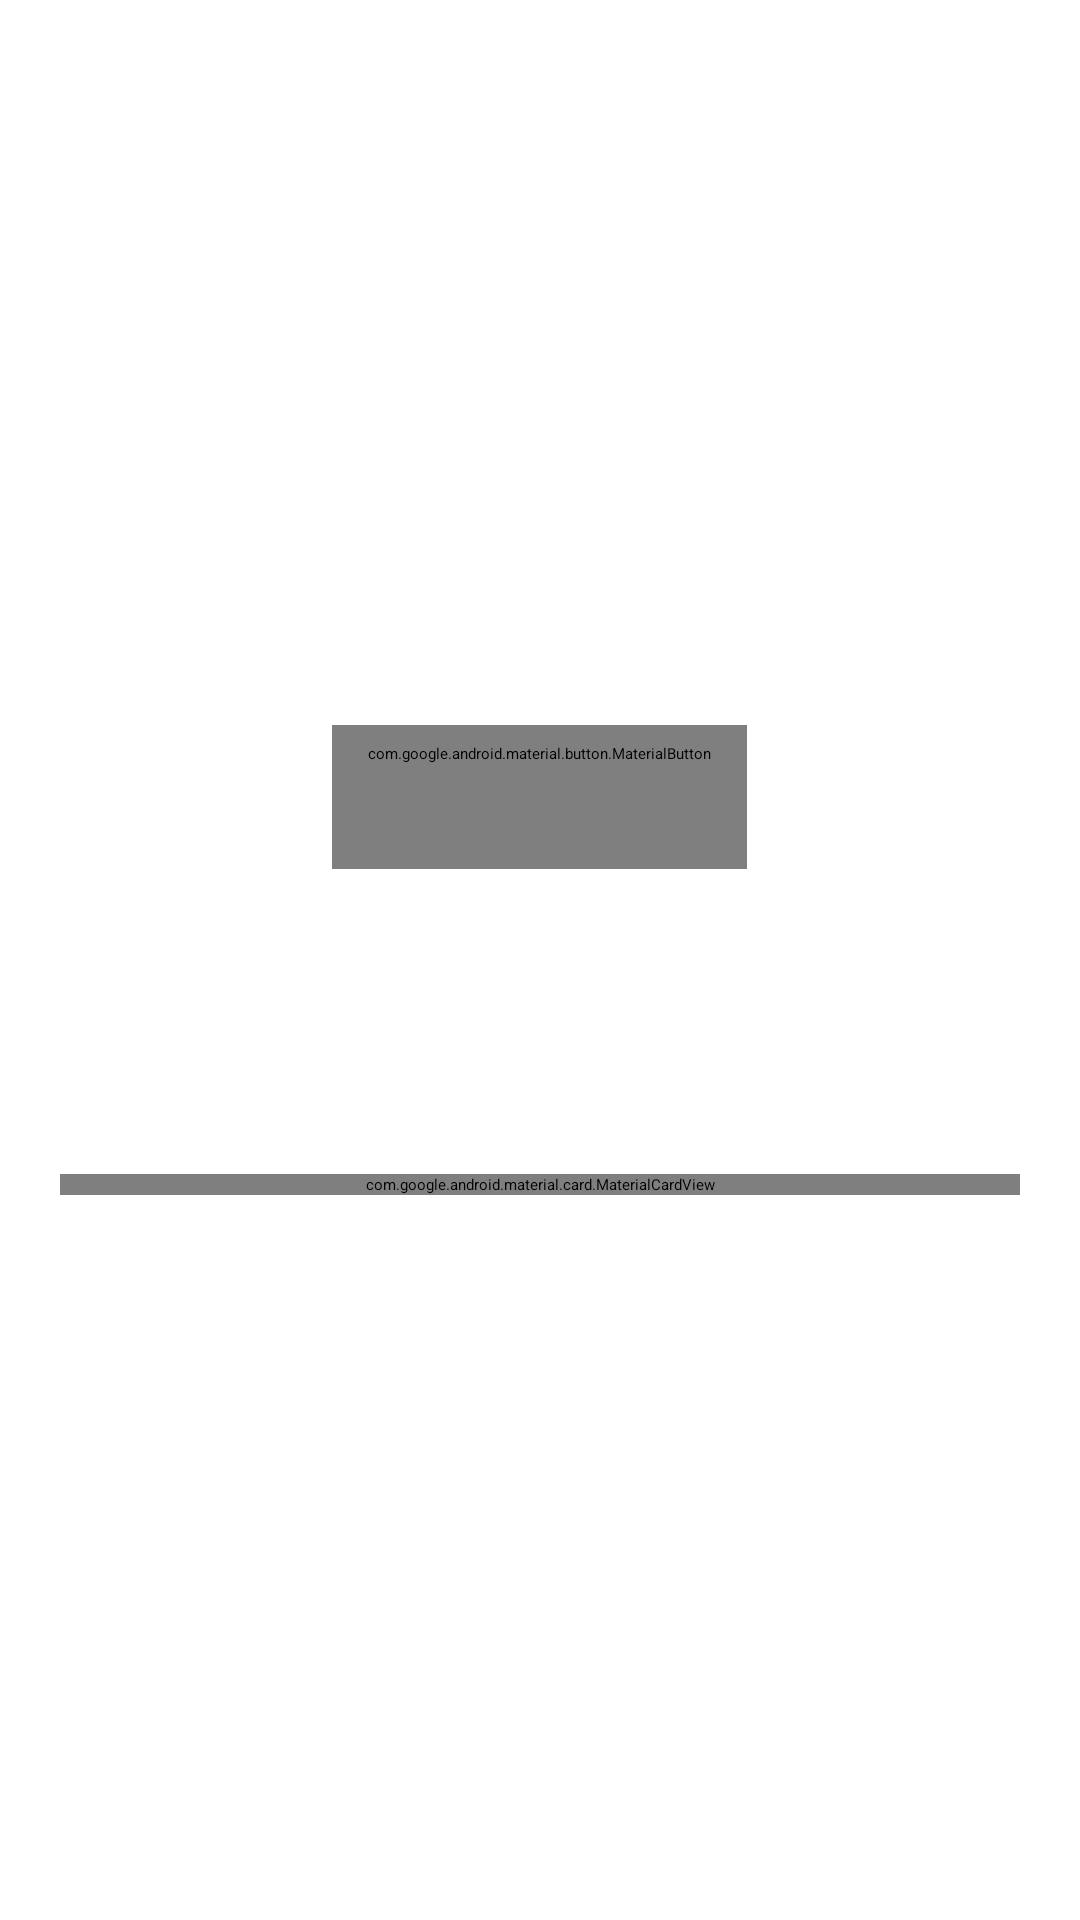

Produce the Android XML layout that renders to this screen, including the resource entries it uses.
<!-- AndroidManifest.xml: application theme Theme.HisabKitab.Splash -->
<!-- res/layout/fragment_otp.xml -->
<?xml version="1.0" encoding="utf-8"?>
<androidx.core.widget.NestedScrollView xmlns:android="http://schemas.android.com/apk/res/android"
    xmlns:app="http://schemas.android.com/apk/res-auto"
    android:layout_width="match_parent"
    android:layout_height="match_parent"
    android:fillViewport="true"
    android:background="?attr/colorSurface">

    <androidx.constraintlayout.widget.ConstraintLayout
        android:layout_width="match_parent"
        android:layout_height="wrap_content"
        android:padding="@dimen/screen_padding">

        <LinearLayout
            android:layout_width="0dp"
            android:layout_height="wrap_content"
            android:gravity="center_horizontal"
            android:orientation="vertical"
            app:layout_constraintBottom_toBottomOf="parent"
            app:layout_constraintEnd_toEndOf="parent"
            app:layout_constraintStart_toStartOf="parent"
            app:layout_constraintTop_toTopOf="parent">

            <com.google.android.material.button.MaterialButton
                android:id="@+id/back_button"
                style="@style/Widget.Material3.Button.TextButton"
                android:layout_width="wrap_content"
                android:layout_height="wrap_content"
                android:text="@string/change_number" />

            <TextView
                android:layout_width="wrap_content"
                android:layout_height="wrap_content"
                android:layout_marginTop="@dimen/space_md"
                android:text="@string/otp_title"
                android:textColor="?attr/colorOnSurface"
                android:textSize="28sp"
                android:textStyle="bold" />

            <TextView
                android:id="@+id/phone_value"
                android:layout_width="match_parent"
                android:layout_height="wrap_content"
                android:layout_marginTop="@dimen/space_xs"
                android:gravity="center"
                android:textColor="?attr/colorOnSurfaceVariant"
                android:textSize="15sp" />

            
            <com.google.android.material.card.MaterialCardView
                style="@style/Widget.HisabKitab.Card"
                android:layout_width="match_parent"
                android:layout_height="wrap_content"
                android:layout_marginTop="@dimen/space_lg">

                <LinearLayout
                    android:layout_width="match_parent"
                    android:layout_height="wrap_content"
                    android:orientation="vertical"
                    android:padding="@dimen/space_lg">

                    <LinearLayout
                        android:id="@+id/otp_fields"
                        android:layout_width="match_parent"
                        android:layout_height="wrap_content"
                        android:gravity="center"
                        android:orientation="horizontal">

                        <EditText
                            android:id="@+id/digit_1"
                            style="@style/Widget.HisabKitab.OtpDigit"
                            android:contentDescription="@string/otp_digit_1_description"
                            android:imeOptions="actionNext" />

                        <EditText
                            android:id="@+id/digit_2"
                            style="@style/Widget.HisabKitab.OtpDigit"
                            android:contentDescription="@string/otp_digit_2_description"
                            android:imeOptions="actionNext" />

                        <EditText
                            android:id="@+id/digit_3"
                            style="@style/Widget.HisabKitab.OtpDigit"
                            android:contentDescription="@string/otp_digit_3_description"
                            android:imeOptions="actionNext" />

                        <EditText
                            android:id="@+id/digit_4"
                            style="@style/Widget.HisabKitab.OtpDigit"
                            android:contentDescription="@string/otp_digit_4_description"
                            android:imeOptions="actionNext" />

                        <EditText
                            android:id="@+id/digit_5"
                            style="@style/Widget.HisabKitab.OtpDigit"
                            android:contentDescription="@string/otp_digit_5_description"
                            android:imeOptions="actionNext" />

                        <EditText
                            android:id="@+id/digit_6"
                            style="@style/Widget.HisabKitab.OtpDigit"
                            android:contentDescription="@string/otp_digit_6_description"
                            android:imeOptions="actionDone" />
                    </LinearLayout>

                    <TextView
                        android:id="@+id/status_message"
                        android:layout_width="match_parent"
                        android:layout_height="wrap_content"
                        android:layout_marginTop="@dimen/space_md"
                        android:accessibilityLiveRegion="polite"
                        android:gravity="center"
                        android:textColor="@color/color_error"
                        android:textSize="14sp"
                        android:visibility="gone" />

                    <com.google.android.material.button.MaterialButton
                        android:id="@+id/retry_button"
                        style="@style/Widget.Material3.Button.TextButton"
                        android:layout_width="wrap_content"
                        android:layout_height="wrap_content"
                        android:layout_gravity="center_horizontal"
                        android:layout_marginTop="@dimen/space_sm"
                        android:text="@string/retry"
                        android:visibility="gone" />

                    
                    <LinearLayout
                        android:layout_width="match_parent"
                        android:layout_height="wrap_content"
                        android:layout_marginTop="@dimen/space_lg"
                        android:gravity="center"
                        android:orientation="horizontal">

                        <com.google.android.material.button.MaterialButton
                            android:id="@+id/verify_otp_button"
                            android:layout_width="0dp"
                            android:layout_height="@dimen/button_height"
                            android:layout_weight="1"
                            android:text="@string/verify_otp"
                            app:cornerRadius="@dimen/control_corner_radius" />

                        <ProgressBar
                            android:id="@+id/loading_indicator"
                            android:layout_width="24dp"
                            android:layout_height="24dp"
                            android:layout_marginStart="@dimen/space_md"
                            android:indeterminateTint="@color/color_primary"
                            android:visibility="gone" />
                    </LinearLayout>

                    
                    <LinearLayout
                        android:layout_width="match_parent"
                        android:layout_height="wrap_content"
                        android:layout_marginTop="@dimen/space_md"
                        android:gravity="center"
                        android:orientation="horizontal">

                        <com.google.android.material.button.MaterialButton
                            android:id="@+id/resend_otp_button"
                            style="?attr/materialButtonOutlinedStyle"
                            android:layout_width="0dp"
                            android:layout_height="@dimen/button_height"
                            android:layout_weight="1"
                            android:text="@string/resend_otp"
                            app:cornerRadius="@dimen/control_corner_radius" />

                        <ProgressBar
                            android:id="@+id/resend_otp_loading_indicator"
                            android:layout_width="24dp"
                            android:layout_height="24dp"
                            android:layout_marginStart="@dimen/space_md"
                            android:indeterminateTint="@color/color_primary"
                            android:visibility="gone" />
                    </LinearLayout>
                </LinearLayout>
            </com.google.android.material.card.MaterialCardView>
        </LinearLayout>
    </androidx.constraintlayout.widget.ConstraintLayout>
</androidx.core.widget.NestedScrollView>
<!-- resources referenced by this layout -->
<resources>
  <color name="color_error">#BE123C</color>
  <color name="color_primary">#0F766E</color>
  <dimen name="button_height">48dp</dimen>
  <dimen name="control_corner_radius">8dp</dimen>
  <dimen name="screen_padding">20dp</dimen>
  <dimen name="space_lg">24dp</dimen>
  <dimen name="space_md">16dp</dimen>
  <dimen name="space_sm">8dp</dimen>
  <dimen name="space_xs">4dp</dimen>
  <string name="change_number">Change number</string>
  <string name="otp_digit_1_description">Verification code digit 1</string>
  <string name="otp_digit_2_description">Verification code digit 2</string>
  <string name="otp_digit_3_description">Verification code digit 3</string>
  <string name="otp_digit_4_description">Verification code digit 4</string>
  <string name="otp_digit_5_description">Verification code digit 5</string>
  <string name="otp_digit_6_description">Verification code digit 6</string>
  <string name="otp_title">Verify your number</string>
  <string name="resend_otp">Resend OTP</string>
  <string name="retry">Retry</string>
  <string name="verify_otp">Verify</string>
  <style name="Theme.HisabKitab.Splash" parent="Theme.SplashScreen">
          <item name="windowSplashScreenBackground">@color/color_surface</item>
          <item name="windowSplashScreenAnimatedIcon">@drawable/ic_splash_logo</item>
          <item name="postSplashScreenTheme">@style/Theme.HisabKitab</item>
      </style>
  <color name="color_card_background">#FFFFFF</color>
  <color name="color_outline">#E5E7EB</color>
  <dimen name="card_corner_radius">8dp</dimen>
  <dimen name="otp_box_size">50dp</dimen>
  <dimen name="otp_digit_gap">6dp</dimen>
  <color name="color_surface">#F9FAFB</color>
  <style name="Theme.HisabKitab" parent="Base.Theme.HisabKitab" />
  <color name="color_on_primary">#FFFFFFFF</color>
  <color name="color_primary_container">#E6F4F1</color>
  <color name="color_on_primary_container">#0D524C</color>
  <color name="color_secondary">#475569</color>
  <color name="color_on_surface">#111827</color>
  <color name="color_surface_variant">#F3F4F6</color>
  <color name="color_on_surface_variant">#4B5563</color>
  <color name="color_on_error">#FFFFFF</color>
  <style name="TextAppearance.HisabKitab.TitleLarge" parent="TextAppearance.Material3.TitleLarge">
          <item name="fontFamily">@font/space_grotesk</item>
          <item name="android:fontFamily">@font/space_grotesk</item>
          <item name="android:textColor">@color/color_on_surface</item>
          <item name="android:textStyle">bold</item>
      </style>
  <style name="TextAppearance.HisabKitab.TitleMedium" parent="TextAppearance.Material3.TitleMedium">
          <item name="fontFamily">@font/space_grotesk</item>
          <item name="android:fontFamily">@font/space_grotesk</item>
          <item name="android:textColor">@color/color_on_surface</item>
          <item name="android:textStyle">bold</item>
      </style>
  <style name="TextAppearance.HisabKitab.BodyLarge" parent="TextAppearance.Material3.BodyLarge">
          <item name="fontFamily">@font/inter</item>
          <item name="android:fontFamily">@font/inter</item>
          <item name="android:textColor">@color/color_on_surface</item>
      </style>
  <style name="TextAppearance.HisabKitab.BodyMedium" parent="TextAppearance.Material3.BodyMedium">
          <item name="fontFamily">@font/inter</item>
          <item name="android:fontFamily">@font/inter</item>
          <item name="android:textColor">@color/color_on_surface_variant</item>
      </style>
  <style name="TextAppearance.HisabKitab.LabelLarge" parent="TextAppearance.Material3.LabelLarge">
          <item name="fontFamily">@font/space_grotesk</item>
          <item name="android:fontFamily">@font/space_grotesk</item>
          <item name="android:textStyle">bold</item>
      </style>
</resources>
